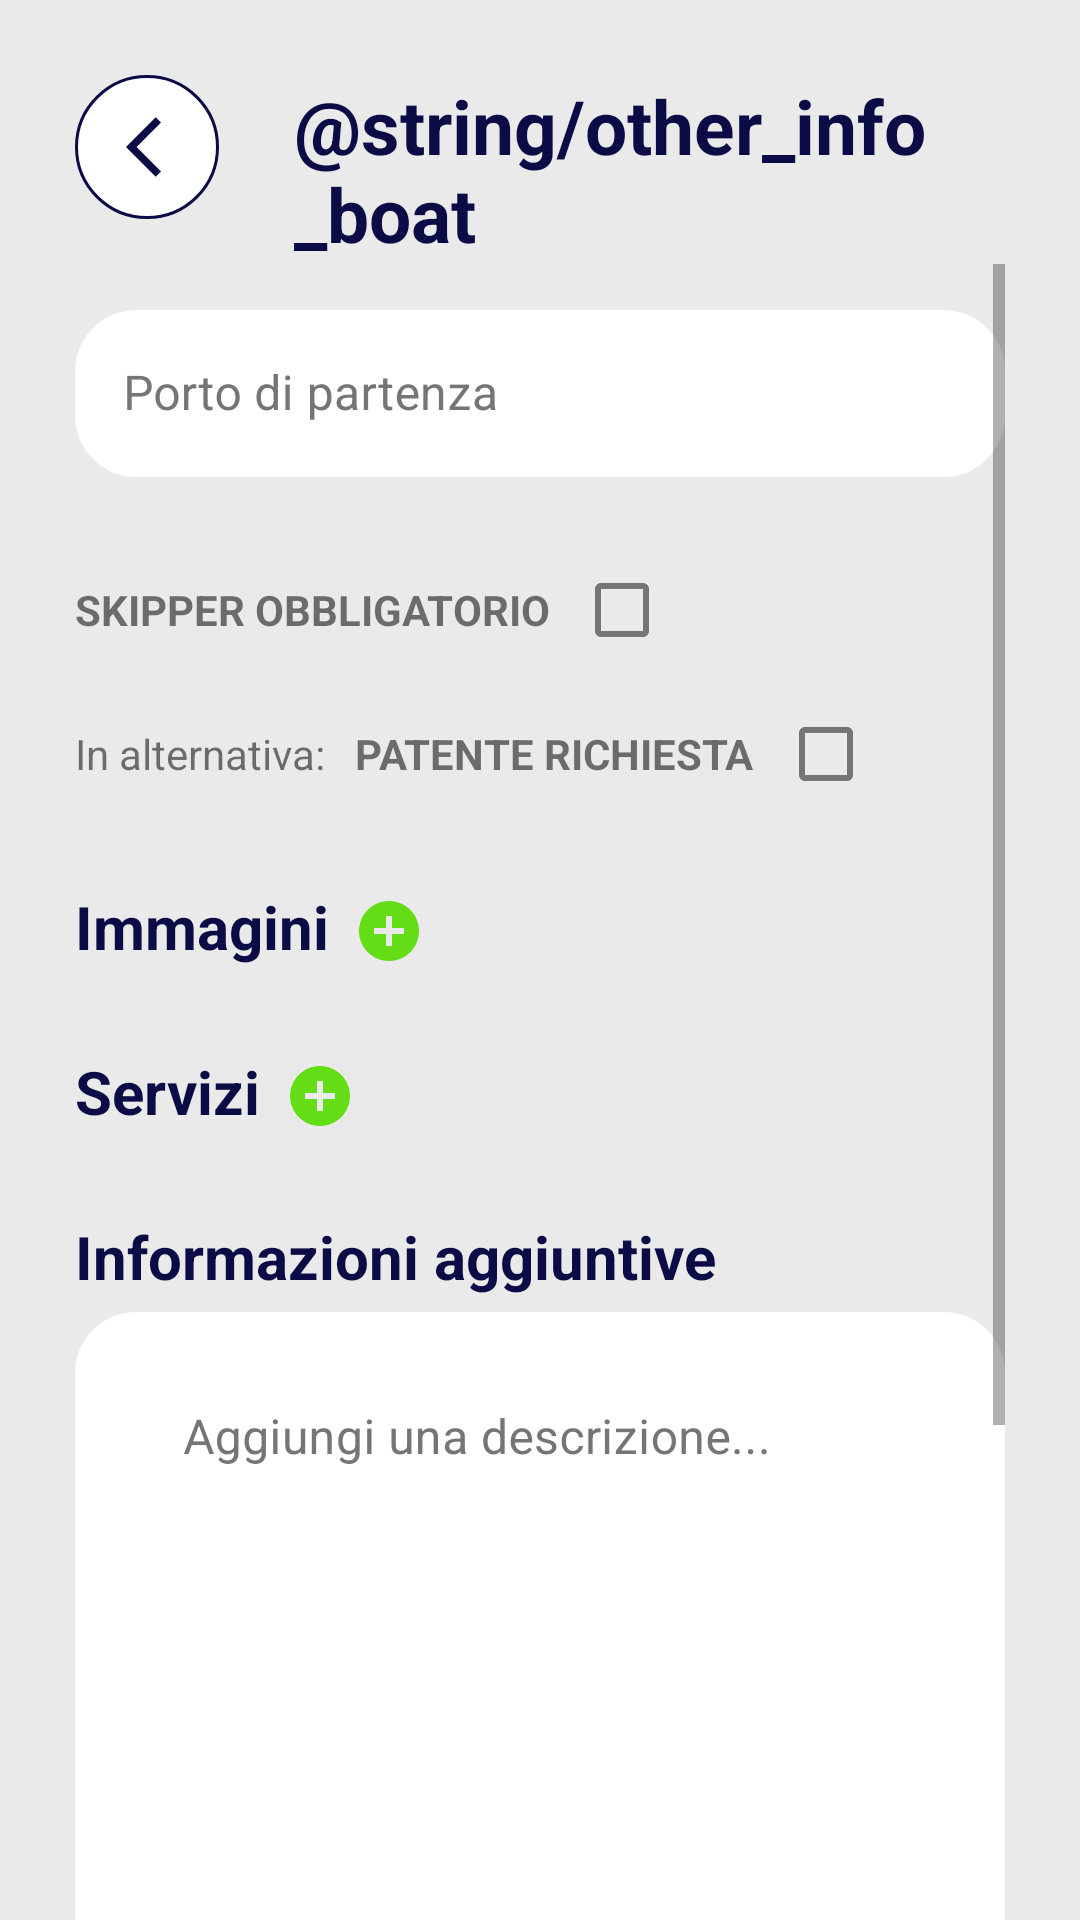

Layout XML and referenced resources for this Android screen:
<!-- AndroidManifest.xml: application theme Theme.BoatBooking_1 -->
<!-- res/layout/fragment_add_announcement.xml -->
<?xml version="1.0" encoding="utf-8"?>
<FrameLayout xmlns:android="http://schemas.android.com/apk/res/android"
    xmlns:app="http://schemas.android.com/apk/res-auto"
    xmlns:tools="http://schemas.android.com/tools"
    android:layout_width="match_parent"
    android:layout_height="match_parent"
    android:background="@color/light_grey"
    tools:context=".ui.AddBoatFragment">

    <LinearLayout
        android:layout_width="match_parent"
        android:layout_height="wrap_content"
        android:layout_marginStart="25dp"
        android:layout_marginTop="25dp"
        android:layout_marginEnd="25dp"
        android:orientation="vertical">

        <LinearLayout
            android:layout_width="match_parent"
            android:layout_height="wrap_content"
            android:orientation="horizontal">

            <ImageButton
                android:id="@+id/backBtn"
                android:layout_width="wrap_content"
                android:layout_height="wrap_content"
                android:background="@drawable/back_btn"
                android:contentDescription="@string/backBtn"
                android:minWidth="48dp"
                android:minHeight="48dp"
                android:src="@drawable/ic_back" />

            <TextView
                android:layout_width="wrap_content"
                android:layout_height="wrap_content"
                android:layout_gravity="center"
                android:layout_marginStart="25dp"
                android:text="@string/other_info_boat"
                android:textColor="@color/navy_blue"
                android:textSize="25sp"
                android:textStyle="bold" />
        </LinearLayout>

        <ScrollView
            android:layout_width="match_parent"
            android:layout_height="match_parent">

            <LinearLayout
                android:layout_width="match_parent"
                android:layout_height="wrap_content"
                android:orientation="vertical"
                android:paddingTop="10dp">

                <com.google.android.material.textfield.TextInputLayout
                    android:id="@+id/text_input_layout_port"
                    style="@style/Widget.MaterialComponents.TextInputLayout.OutlinedBox"
                    android:layout_width="match_parent"
                    android:layout_height="wrap_content"
                    android:hint="Porto di partenza"
                    android:textColorHint="@color/colorHint"
                    app:boxStrokeWidth="0dp"
                    app:errorEnabled="true">

                    <com.google.android.material.textfield.TextInputEditText
                        android:id="@+id/et_port"
                        android:layout_width="match_parent"
                        android:layout_height="wrap_content"
                        android:background="@drawable/input_shape"
                        />

                </com.google.android.material.textfield.TextInputLayout>

                <LinearLayout
                    android:layout_width="wrap_content"
                    android:layout_height="wrap_content"
                    android:orientation="horizontal">

                    <TextView
                        android:layout_width="wrap_content"
                        android:layout_height="wrap_content"
                        android:layout_gravity="center_vertical|center_horizontal"
                        android:text="Skipper Obbligatorio"
                        android:textAllCaps="true"
                        android:textStyle="bold" />

                    <CheckBox
                        android:id="@+id/check_box_captain_needed"
                        android:layout_width="wrap_content"
                        android:layout_height="wrap_content"
                        android:layout_gravity="center_horizontal" />

                </LinearLayout>

                <LinearLayout
                    android:layout_width="wrap_content"
                    android:layout_height="wrap_content"
                    android:orientation="horizontal">

                    <TextView
                        android:layout_width="wrap_content"
                        android:layout_height="wrap_content"
                        android:layout_gravity="center_vertical|center_horizontal"
                        android:paddingEnd="10dp"
                        android:text="In alternativa:" />


                    <TextView
                        android:layout_width="wrap_content"
                        android:layout_height="wrap_content"
                        android:layout_gravity="center_vertical|center_horizontal"
                        android:text="Patente richiesta"
                        android:textAllCaps="true"
                        android:textStyle="bold" />

                    <CheckBox
                        android:id="@+id/check_box_license"
                        android:layout_width="wrap_content"
                        android:layout_height="wrap_content"
                        android:layout_gravity="center_horizontal" />

                </LinearLayout>

                <LinearLayout
                    android:layout_width="match_parent"
                    android:layout_height="wrap_content"
                    android:layout_marginTop="20dp"
                    android:layout_marginBottom="5dp"
                    android:orientation="horizontal">

                    <TextView
                        android:layout_width="wrap_content"
                        android:layout_height="wrap_content"
                        android:text="Immagini"
                        android:textColor="@color/navy_blue"
                        android:textSize="20sp"
                        android:textStyle="bold" />

                    <ImageButton
                        android:id="@+id/btn_add_image"
                        android:layout_width="30dp"
                        android:layout_height="30dp"
                        android:layout_marginStart="5dp"
                        android:background="@color/transparent"
                        android:src="@drawable/ic_add_circle" />
                </LinearLayout>

                <androidx.recyclerview.widget.RecyclerView
                    android:id="@+id/rv_images"
                    android:layout_width="match_parent"
                    android:layout_height="wrap_content" />

                <LinearLayout
                    android:layout_width="match_parent"
                    android:layout_height="wrap_content"
                    android:layout_marginTop="20dp"
                    android:layout_marginBottom="5dp"
                    android:orientation="horizontal">

                    <TextView
                        android:layout_width="wrap_content"
                        android:layout_height="wrap_content"
                        android:text="Servizi"
                        android:textColor="@color/navy_blue"
                        android:textSize="20sp"
                        android:textStyle="bold" />

                    <ImageButton
                        android:id="@+id/btn_add_service"
                        android:layout_width="30dp"
                        android:layout_height="30dp"
                        android:layout_marginStart="5dp"
                        android:background="@color/transparent"
                        android:src="@drawable/ic_add_circle" />

                </LinearLayout>

                <androidx.recyclerview.widget.RecyclerView
                    android:id="@+id/rv_services"
                    android:layout_width="match_parent"
                    android:layout_height="match_parent" />

                <TextView
                    android:layout_width="wrap_content"
                    android:layout_height="wrap_content"
                    android:layout_marginTop="20dp"
                    android:layout_marginBottom="5dp"
                    android:text="Informazioni aggiuntive"
                    android:textColor="@color/navy_blue"
                    android:textSize="20sp"
                    android:textStyle="bold" />

                <com.google.android.material.textfield.TextInputLayout
                    style="@style/Widget.MaterialComponents.TextInputLayout.OutlinedBox"
                    android:layout_width="match_parent"
                    android:layout_height="wrap_content"
                    android:autofillHints=""
                    android:background="@drawable/input_shape"
                    android:hint="Aggiungi una descrizione..."
                    android:textColorHint="@color/colorHint">

                    <com.google.android.material.textfield.TextInputEditText
                        android:id="@+id/et_description"
                        android:layout_width="match_parent"
                        android:layout_height="300dp"
                        android:background="@color/white"
                        android:gravity="top" />
                </com.google.android.material.textfield.TextInputLayout>

                <androidx.appcompat.widget.AppCompatButton
                    android:id="@+id/btn_save"
                    android:layout_width="250dp"
                    android:layout_height="wrap_content"
                    android:layout_gravity="center_horizontal"
                    android:layout_marginTop="15dp"
                    android:layout_marginBottom="50dp"
                    android:background="@drawable/btn_shape_green"
                    android:text="Salva"
                    android:textColor="@color/white"
                    android:textSize="15sp"
                    android:textStyle="bold"
                    android:visibility="visible" />
            </LinearLayout>

        </ScrollView>

    </LinearLayout>

</FrameLayout>
<!-- resources referenced by this layout -->
<resources>
  <color name="colorHint">#757575</color>
  <color name="light_grey">#EAEAEA</color>
  <color name="navy_blue">#0B0B45</color>
  <color name="transparent">#00FFFFFF</color>
  <color name="white">#FFFFFFFF</color>
  <!-- drawable back_btn (drawable) -->
  <?xml version="1.0" encoding="utf-8"?>
  <shape xmlns:android="http://schemas.android.com/apk/res/android"
      android:shape="rectangle">
      <padding android:left="15dp" />
      <padding android:right="5dp" />
      <padding android:top="10dp" />
      <padding android:bottom="10dp" />
      <solid android:color="@color/white" />
      <corners android:radius="50dp" />
      <stroke
          android:width="1dp"
          android:color="@color/navy_blue" />
  </shape>
  <!-- drawable btn_shape_green (drawable) -->
  <?xml version="1.0" encoding="utf-8"?>
  <shape xmlns:android="http://schemas.android.com/apk/res/android"
      android:shape="rectangle">
      <corners android:radius="20dp"></corners>
      <solid android:color="@color/green_water"></solid>
      <stroke
          android:width="3dp"
          android:color="@color/green_water"></stroke>
  </shape>
  <!-- drawable ic_add_circle (drawable) -->
  <vector android:height="24dp" android:tint="#64DD17"
      android:viewportHeight="24" android:viewportWidth="24"
      android:width="24dp" xmlns:android="http://schemas.android.com/apk/res/android">
      <path android:fillColor="@android:color/white" android:pathData="M12,2C6.48,2 2,6.48 2,12s4.48,10 10,10 10,-4.48 10,-10S17.52,2 12,2zM17,13h-4v4h-2v-4L7,13v-2h4L11,7h2v4h4v2z"/>
  </vector>
  <!-- drawable ic_back (drawable) -->
  <vector android:autoMirrored="true" android:height="24dp"
      android:tint="#0B0B45" android:viewportHeight="24"
      android:viewportWidth="24" android:width="24dp" xmlns:android="http://schemas.android.com/apk/res/android">
      <path android:fillColor="@android:color/white" android:pathData="M11.67,3.87L9.9,2.1 0,12l9.9,9.9 1.77,-1.77L3.54,12z"/>
  </vector>
  <!-- drawable input_shape (drawable) -->
  <?xml version="1.0" encoding="utf-8"?>
  <shape xmlns:android="http://schemas.android.com/apk/res/android"
      android:shape="rectangle">
      <padding android:left="20dp"></padding>
      <padding android:right="20dp"></padding>
      <padding android:top="10dp"></padding>
      <padding android:bottom="10dp"></padding>
  
      <solid android:color="@color/white"></solid>
      <corners android:radius="20dp"></corners>
      <stroke android:color="@color/white"
          android:width="1dp"></stroke>
  </shape>
  <style name="Theme.BoatBooking_1" parent="Theme.MaterialComponents.DayNight.NoActionBar">
          
          <item name="colorPrimary">@color/navy_blue</item>
          <item name="colorPrimaryVariant">@color/navy_blue</item>
          <item name="colorOnPrimary">@color/white</item>
          
          <item name="colorSecondary">@color/teal_200</item>
          <item name="colorSecondaryVariant">@color/teal_700</item>
          <item name="colorOnSecondary">@color/black</item>
          
          <item name="android:statusBarColor" tools:targetApi="l">?attr/colorPrimaryVariant</item>
          
      </style>
  <color name="green_water">#32716F</color>
  <color name="teal_700">#22C49D</color>
  <color name="black">#FF000000</color>
  <!-- not gathered from this repository: default colours our renderer supplied (Android Studio template values) -->
  <color name="teal_200">#FF03DAC5</color>
</resources>
